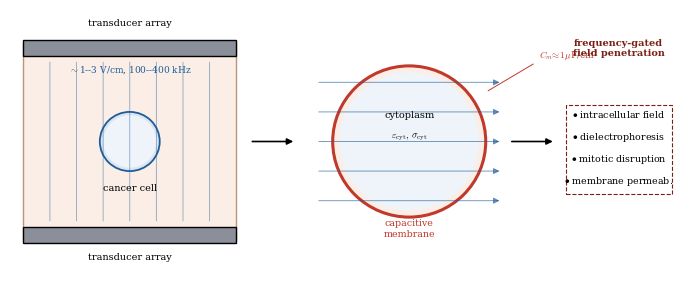
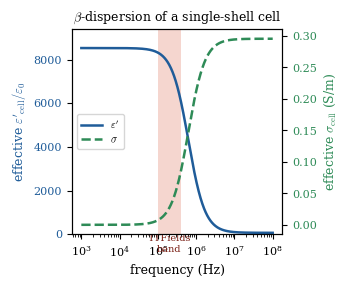
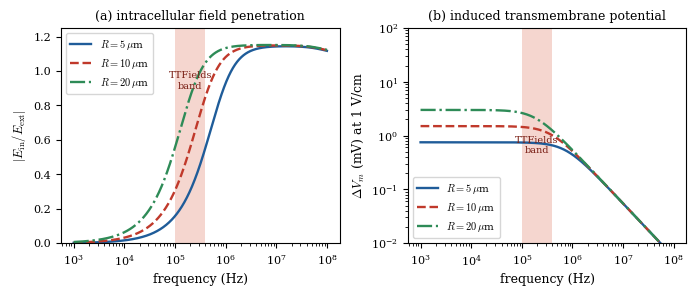
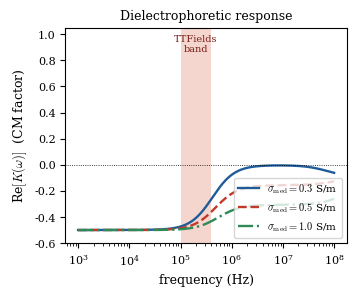
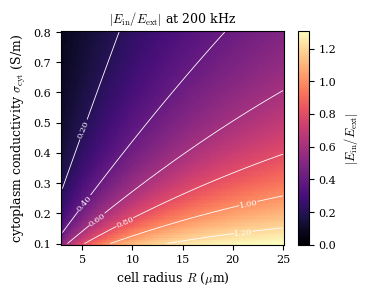
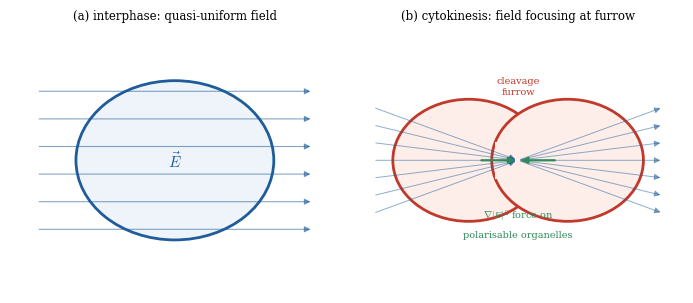

These charts were generated, in order, by the following Python code:
#!/usr/bin/env python3
"""Figure generation for the PMB Topical Review:
'Biophysics of Tumor Treating Fields: capacitive coupling and dielectric
 mechanisms of a field-based cancer therapy.'

All quantitative figures are computed from standard, textbook biophysical
models (single-shell dielectric cell model; Schwan transmembrane-potential
equation; Maxwell/Wagner interfacial polarisation; Clausius-Mossotti /
dielectrophoresis theory). No experimental or patient data are used; the
figures are illustrative reproductions of established electro-physics and are
fully reproducible from this script.

References for the models used:
- Schwan H P 1957 (induced transmembrane potential)
- Foster K R, Schwan H P 1989 (dielectric properties, beta-dispersion)
- Jones T B 1995 Electromechanics of Particles (Clausius-Mossotti, DEP)
- Gimsa J, Wachner D 1998/2001 (single-shell field/torque)
"""
import numpy as np
import matplotlib as mpl
import matplotlib.pyplot as plt
from matplotlib.patches import Circle, FancyArrowPatch, Rectangle, Wedge
from matplotlib.collections import LineCollection

mpl.rcParams.update({
    "font.size": 9, "axes.titlesize": 9, "axes.labelsize": 9,
    "xtick.labelsize": 8, "ytick.labelsize": 8, "legend.fontsize": 7.5,
    "axes.linewidth": 0.8, "font.family": "serif",
    "mathtext.fontset": "cm", "figure.dpi": 200,
})

EPS0 = 8.8541878128e-12          # F/m
TT_LO, TT_HI = 100e3, 400e3      # TTFields therapeutic band (Hz)
COL_BAND = "#f2c9c0"
COL_A, COL_B, COL_C = "#1f5c99", "#c0392b", "#2e8b57"


def eps_star(eps_r, sigma, w):
    """Complex permittivity eps' - j sigma/omega (rad convention)."""
    return eps_r * EPS0 - 1j * sigma / w


def shelled_sphere_eps(w, R, d, eps_mem, sig_mem, eps_cyt, sig_cyt):
    """Effective complex permittivity of a single-shell (membrane+cytoplasm)
    sphere - standard Maxwell-Wagner single-shell result (Jones 1995)."""
    gamma = R / (R - d)
    em = eps_star(eps_mem, sig_mem, w)
    ec = eps_star(eps_cyt, sig_cyt, w)
    f = (ec - em) / (ec + 2 * em)
    return em * (gamma**3 + 2 * f) / (gamma**3 - f)


def cm_factor(w, eps_p, eps_med, sig_med):
    """Clausius-Mossotti factor of the equivalent sphere in the medium."""
    ep = eps_p
    emed = eps_star(eps_med, sig_med, w)
    return (ep - emed) / (ep + 2 * emed)


def core_field_ratio(w, R, d, eps_mem, sig_mem, eps_cyt, sig_cyt,
                     eps_med, sig_med):
    """|E_cyt / E_ext| inside the cytoplasm core of a concentric single-shell
    sphere (membrane shell + cytoplasm core) in a uniform AC field. Exact
    Laplace solution for coated dielectric sphere (Kotnik & Miklavcic 2000;
    Jones 1995). e3=medium, e1=membrane shell, e2=cytoplasm core."""
    e1 = eps_star(eps_mem, sig_mem, w)   # membrane
    e2 = eps_star(eps_cyt, sig_cyt, w)   # cytoplasm core
    e3 = eps_star(eps_med, sig_med, w)   # medium
    rho = ((R - d) / R) ** 3
    D = (e1 + 2 * e3) * (e2 + 2 * e1) + 2 * rho * (e3 - e1) * (e1 - e2)
    return np.abs(9 * e3 * e1 / D)


def transmembrane_potential(w, R, Cm, sig_cyt, sig_med, E0=100.0):
    """Schwan induced transmembrane potential at the pole (cos th = 1).
    dVm = 1.5 R E / sqrt(1 + (w tau)^2), tau = R Cm (rho_i + rho_e/2).
    E0 in V/m (100 V/m = 1 V/cm)."""
    rho_i, rho_e = 1.0 / sig_cyt, 1.0 / sig_med
    tau = R * Cm * (rho_i + rho_e / 2.0)
    return 1.5 * R * E0 / np.sqrt(1 + (w * tau) ** 2), tau


# --- baseline cancer-cell-like parameters -----------------------------------
d       = 5e-9          # membrane thickness (m)
eps_mem = 5.7           # -> Cm ~ 1 uF/cm^2
sig_mem = 1e-7          # S/m (near-insulating membrane)
eps_cyt = 60.0
sig_cyt = 0.3           # S/m
eps_med = 80.0
sig_med = 0.5           # S/m (extracellular / ECM)
Cm      = eps_mem * EPS0 / d      # ~1.0e-2 F/m^2

freq = np.logspace(3, 8, 1200)   # 1 kHz - 100 MHz
w = 2 * np.pi * freq


def shade_band(ax):
    ax.axvspan(TT_LO, TT_HI, color=COL_BAND, alpha=0.75, lw=0, zorder=0)
    ax.text(np.sqrt(TT_LO * TT_HI), ax.get_ylim()[1], "TTFields\nband",
            ha="center", va="top", fontsize=7, color="#7a2016")


# ============================================================================
# FIGURE 1 - concept schematic
# ============================================================================
def fig1():
    fig, ax = plt.subplots(figsize=(7.0, 2.9))
    ax.set_xlim(0, 10); ax.set_ylim(0, 4); ax.axis("off")

    # left: transducer arrays + tissue with cell
    ax.add_patch(Rectangle((0.2, 0.5), 3.2, 3.0, fc="#fbeee6", ec="#b9967a"))
    ax.add_patch(Rectangle((0.2, 3.3), 3.2, 0.25, fc="#8a8f99", ec="k"))
    ax.add_patch(Rectangle((0.2, 0.45), 3.2, 0.25, fc="#8a8f99", ec="k"))
    ax.text(1.8, 3.75, "transducer array", ha="center", fontsize=7)
    ax.text(1.8, 0.2, "transducer array", ha="center", fontsize=7)
    for x in np.linspace(0.6, 3.0, 7):
        ax.annotate("", xy=(x, 0.75), xytext=(x, 3.25),
                    arrowprops=dict(arrowstyle="-", color=COL_A, lw=0.6, alpha=0.5))
    ax.add_patch(Circle((1.8, 2.0), 0.45, fc="#d9e6f2", ec=COL_A, lw=1.3))
    ax.add_patch(Circle((1.8, 2.0), 0.40, fc="#eef4fa", ec="none"))
    ax.text(1.8, 1.25, "cancer cell", ha="center", fontsize=7)
    ax.text(1.8, 3.05, r"$\sim$1--3 V/cm, 100--400 kHz", ha="center",
            fontsize=6.5, color=COL_A)

    # middle arrow
    ax.annotate("", xy=(4.3, 2.0), xytext=(3.6, 2.0),
                arrowprops=dict(arrowstyle="-|>", color="k", lw=1.2))

    # centre: single-shell dielectric model
    cx, cy = 6.0, 2.0
    ax.add_patch(Circle((cx, cy), 1.15, fc="#fbeee6", ec=COL_B, lw=2.2))
    ax.add_patch(Circle((cx, cy), 1.05, fc="#eef4fa", ec="none"))
    ax.text(cx, cy + 0.35, "cytoplasm", ha="center", fontsize=7)
    ax.text(cx, cy + 0.05, r"$\varepsilon_{\rm cyt},\,\sigma_{\rm cyt}$",
            ha="center", fontsize=7)
    ax.text(cx, cy - 1.45, "capacitive\nmembrane", ha="center", fontsize=6.8,
            color=COL_B)
    ax.annotate("", xy=(cx + 1.15, cy + 0.75), xytext=(cx + 1.9, cy + 1.2),
                arrowprops=dict(arrowstyle="-", color=COL_B, lw=0.7))
    ax.text(cx + 1.95, cy + 1.25, r"$C_m\!\approx\!1\,\mu$F/cm$^2$",
            fontsize=6.5, color=COL_B)
    for yy in np.linspace(cy - 0.9, cy + 0.9, 5):
        ax.annotate("", xy=(cx + 1.4, yy), xytext=(cx - 1.4, yy),
                    arrowprops=dict(arrowstyle="-|>", color=COL_A, lw=0.7, alpha=0.6))

    # right arrow + outcome
    ax.annotate("", xy=(8.2, 2.0), xytext=(7.5, 2.0),
                arrowprops=dict(arrowstyle="-|>", color="k", lw=1.2))
    ax.text(9.15, 3.3, "frequency-gated\nfield penetration", ha="center",
            fontsize=7, color="#7a2016", weight="bold")
    ax.text(9.15, 2.35, r"$\bullet$ intracellular field", ha="center", fontsize=6.8)
    ax.text(9.15, 2.02, r"$\bullet$ dielectrophoresis", ha="center", fontsize=6.8)
    ax.text(9.15, 1.69, r"$\bullet$ mitotic disruption", ha="center", fontsize=6.8)
    ax.text(9.15, 1.36, r"$\bullet$ membrane permeab.", ha="center", fontsize=6.8)
    ax.add_patch(Rectangle((8.35, 1.2), 1.6, 1.35, fc="none", ec="#7a2016",
                           lw=0.8, ls="--"))

    fig.tight_layout()
    fig.savefig("figures/fig1_concept.pdf", bbox_inches="tight")
    plt.close(fig)


# ============================================================================
# FIGURE 2 - dielectric dispersion of the cell: eps' and sigma vs freq
# ============================================================================
def fig2():
    epsp = np.array([shelled_sphere_eps(wi, 7.5e-6, d, eps_mem, sig_mem,
                                        eps_cyt, sig_cyt) for wi in w])
    eps_eff = np.real(epsp) / EPS0
    sig_eff = -np.imag(epsp) * w

    fig, ax1 = plt.subplots(figsize=(3.5, 2.9))
    shade_band(ax1)
    l1, = ax1.semilogx(freq, eps_eff, color=COL_A, lw=1.8)
    ax1.set_xlabel("frequency (Hz)")
    ax1.set_ylabel(r"effective $\varepsilon'_{\rm cell}/\varepsilon_0$",
                   color=COL_A)
    ax1.tick_params(axis="y", labelcolor=COL_A)
    ax1.set_ylim(0, eps_eff.max() * 1.1)

    ax2 = ax1.twinx()
    l2, = ax2.semilogx(freq, sig_eff, color=COL_C, lw=1.8, ls="--")
    ax2.set_ylabel(r"effective $\sigma_{\rm cell}$ (S/m)", color=COL_C)
    ax2.tick_params(axis="y", labelcolor=COL_C)
    ax1.set_title(r"$\beta$-dispersion of a single-shell cell")
    ax1.legend([l1, l2], [r"$\varepsilon'$", r"$\sigma$"], loc="center left")
    fig.tight_layout()
    fig.savefig("figures/fig2_dispersion.pdf", bbox_inches="tight")
    plt.close(fig)


# ============================================================================
# FIGURE 3 - intracellular field ratio + transmembrane potential vs freq
# ============================================================================
def fig3():
    fig, (axA, axB) = plt.subplots(1, 2, figsize=(7.0, 3.0))

    # (a) intracellular field ratio for 3 cell sizes
    shade_band(axA)
    for R, c, ls in zip([5e-6, 10e-6, 20e-6], [COL_A, COL_B, COL_C],
                        ["-", "--", "-."]):
        ratio = np.array([core_field_ratio(wi, R, d, eps_mem, sig_mem,
                                           eps_cyt, sig_cyt, eps_med, sig_med)
                          for wi in w])
        axA.semilogx(freq, ratio, color=c, ls=ls, lw=1.7,
                     label=fr"$R={R*1e6:.0f}\,\mu$m")
    axA.set_xlabel("frequency (Hz)")
    axA.set_ylabel(r"$|E_{\rm in}/E_{\rm ext}|$")
    axA.set_title("(a) intracellular field penetration")
    axA.set_ylim(0, 1.25)
    axA.legend(loc="upper left")

    # (b) transmembrane potential vs freq
    shade_band(axB)
    for R, c, ls in zip([5e-6, 10e-6, 20e-6], [COL_A, COL_B, COL_C],
                        ["-", "--", "-."]):
        dVm, tau = transmembrane_potential(w, R, Cm, sig_cyt, sig_med, E0=100.0)
        axB.loglog(freq, dVm * 1e3, color=c, ls=ls, lw=1.7,
                   label=fr"$R={R*1e6:.0f}\,\mu$m")
    axB.set_xlabel("frequency (Hz)")
    axB.set_ylabel(r"$\Delta V_m$ (mV) at 1 V/cm")
    axB.set_title("(b) induced transmembrane potential")
    axB.legend(loc="lower left")
    axB.set_ylim(1e-2, 1e2)

    fig.tight_layout()
    fig.savefig("figures/fig3_field_penetration.pdf", bbox_inches="tight")
    plt.close(fig)


# ============================================================================
# FIGURE 4 - Clausius-Mossotti factor (DEP) vs frequency
# ============================================================================
def fig4():
    fig, ax = plt.subplots(figsize=(3.6, 3.0))
    shade_band(ax)
    for sig_m, c, ls, lab in zip([0.3, 0.5, 1.0], [COL_A, COL_B, COL_C],
                                 ["-", "--", "-."],
                                 ["0.3", "0.5", "1.0"]):
        epsp = np.array([shelled_sphere_eps(wi, 7.5e-6, d, eps_mem, sig_mem,
                                            eps_cyt, sig_cyt) for wi in w])
        K = np.array([cm_factor(wi, ep, eps_med, sig_m)
                      for wi, ep in zip(w, epsp)])
        ax.semilogx(freq, np.real(K), color=c, ls=ls, lw=1.7,
                    label=fr"$\sigma_{{\rm med}}={lab}$ S/m")
    ax.axhline(0, color="k", lw=0.6, ls=":")
    ax.set_xlabel("frequency (Hz)")
    ax.set_ylabel(r"Re$[K(\omega)]$  (CM factor)")
    ax.set_title("Dielectrophoretic response")
    ax.set_ylim(-0.6, 1.05)
    ax.legend(loc="lower right")
    fig.tight_layout()
    fig.savefig("figures/fig4_cm_factor.pdf", bbox_inches="tight")
    plt.close(fig)


# ============================================================================
# FIGURE 5 - intracellular-field map vs cell radius and cytoplasm conductivity
# ============================================================================
def fig5():
    f0 = 200e3
    w0 = 2 * np.pi * f0
    R_arr = np.linspace(3e-6, 25e-6, 90)
    sig_arr = np.linspace(0.1, 0.8, 90)
    Z = np.zeros((len(sig_arr), len(R_arr)))
    for i, sc in enumerate(sig_arr):
        for j, R in enumerate(R_arr):
            Z[i, j] = core_field_ratio(w0, R, d, eps_mem, sig_mem,
                                       eps_cyt, sc, eps_med, sig_med)
    fig, ax = plt.subplots(figsize=(3.7, 3.0))
    pcm = ax.pcolormesh(R_arr * 1e6, sig_arr, Z, cmap="magma",
                        shading="auto", vmin=0, vmax=Z.max())
    cs = ax.contour(R_arr * 1e6, sig_arr, Z, levels=6, colors="w",
                    linewidths=0.6)
    ax.clabel(cs, inline=True, fontsize=6, fmt="%.2f")
    ax.set_xlabel(r"cell radius $R$ ($\mu$m)")
    ax.set_ylabel(r"cytoplasm conductivity $\sigma_{\rm cyt}$ (S/m)")
    ax.set_title(r"$|E_{\rm in}/E_{\rm ext}|$ at 200 kHz")
    fig.colorbar(pcm, ax=ax, label=r"$|E_{\rm in}/E_{\rm ext}|$")
    fig.tight_layout()
    fig.savefig("figures/fig5_field_map.pdf", bbox_inches="tight")
    plt.close(fig)


# ============================================================================
# FIGURE 6 - mitosis / dielectrophoresis schematic
# ============================================================================
def fig6():
    fig, (axA, axB) = plt.subplots(1, 2, figsize=(7.0, 3.1))
    for ax in (axA, axB):
        ax.set_xlim(0, 5); ax.set_ylim(0, 5); ax.axis("off")

    # (a) interphase: near-uniform interior field, weak net force
    axA.set_title("(a) interphase: quasi-uniform field", fontsize=8.5)
    axA.add_patch(Circle((2.5, 2.5), 1.5, fc="#eef4fa", ec=COL_A, lw=2))
    for yy in np.linspace(1.2, 3.8, 6):
        axA.annotate("", xy=(4.6, yy), xytext=(0.4, yy),
                     arrowprops=dict(arrowstyle="-|>", color=COL_A, lw=0.8,
                                     alpha=0.55))
    axA.text(2.5, 2.5, r"$\vec E$", ha="center", va="center", fontsize=11,
             color=COL_A)

    # (b) telophase: hourglass -> field converges at furrow -> non-uniform
    axB.set_title("(b) cytokinesis: field focusing at furrow", fontsize=8.5)
    # two daughter lobes + narrow neck
    axB.add_patch(Circle((1.75, 2.5), 1.15, fc="#fdeeea", ec=COL_B, lw=2))
    axB.add_patch(Circle((3.25, 2.5), 1.15, fc="#fdeeea", ec=COL_B, lw=2))
    axB.add_patch(Rectangle((2.15, 2.15), 0.7, 0.7, fc="#fdeeea", ec="none"))
    # converging field lines toward neck
    for yy in np.linspace(1.5, 3.5, 7):
        axB.annotate("", xy=(2.5, 2.5), xytext=(0.3, yy),
                     arrowprops=dict(arrowstyle="-|>", color=COL_A, lw=0.7,
                                     alpha=0.5))
        axB.annotate("", xy=(4.7, yy), xytext=(2.5, 2.5),
                     arrowprops=dict(arrowstyle="-|>", color=COL_A, lw=0.7,
                                     alpha=0.5))
    # DEP force arrows toward high-field neck
    axB.annotate("", xy=(2.5, 2.5), xytext=(1.9, 2.5),
                 arrowprops=dict(arrowstyle="-|>", color=COL_C, lw=1.6))
    axB.annotate("", xy=(2.5, 2.5), xytext=(3.1, 2.5),
                 arrowprops=dict(arrowstyle="-|>", color=COL_C, lw=1.6))
    axB.text(2.5, 1.4, r"$\nabla|E|^2$ force on", ha="center", fontsize=7,
             color=COL_C)
    axB.text(2.5, 1.05, "polarisable organelles", ha="center", fontsize=7,
             color=COL_C)
    axB.text(2.5, 3.75, "cleavage\nfurrow", ha="center", fontsize=7,
             color=COL_B)

    fig.tight_layout()
    fig.savefig("figures/fig6_mitosis.pdf", bbox_inches="tight")
    plt.close(fig)


if __name__ == "__main__":
    import os
    os.makedirs("figures", exist_ok=True)
    fig1(); fig2(); fig3(); fig4(); fig5(); fig6()
    print("All figures written to figures/")
